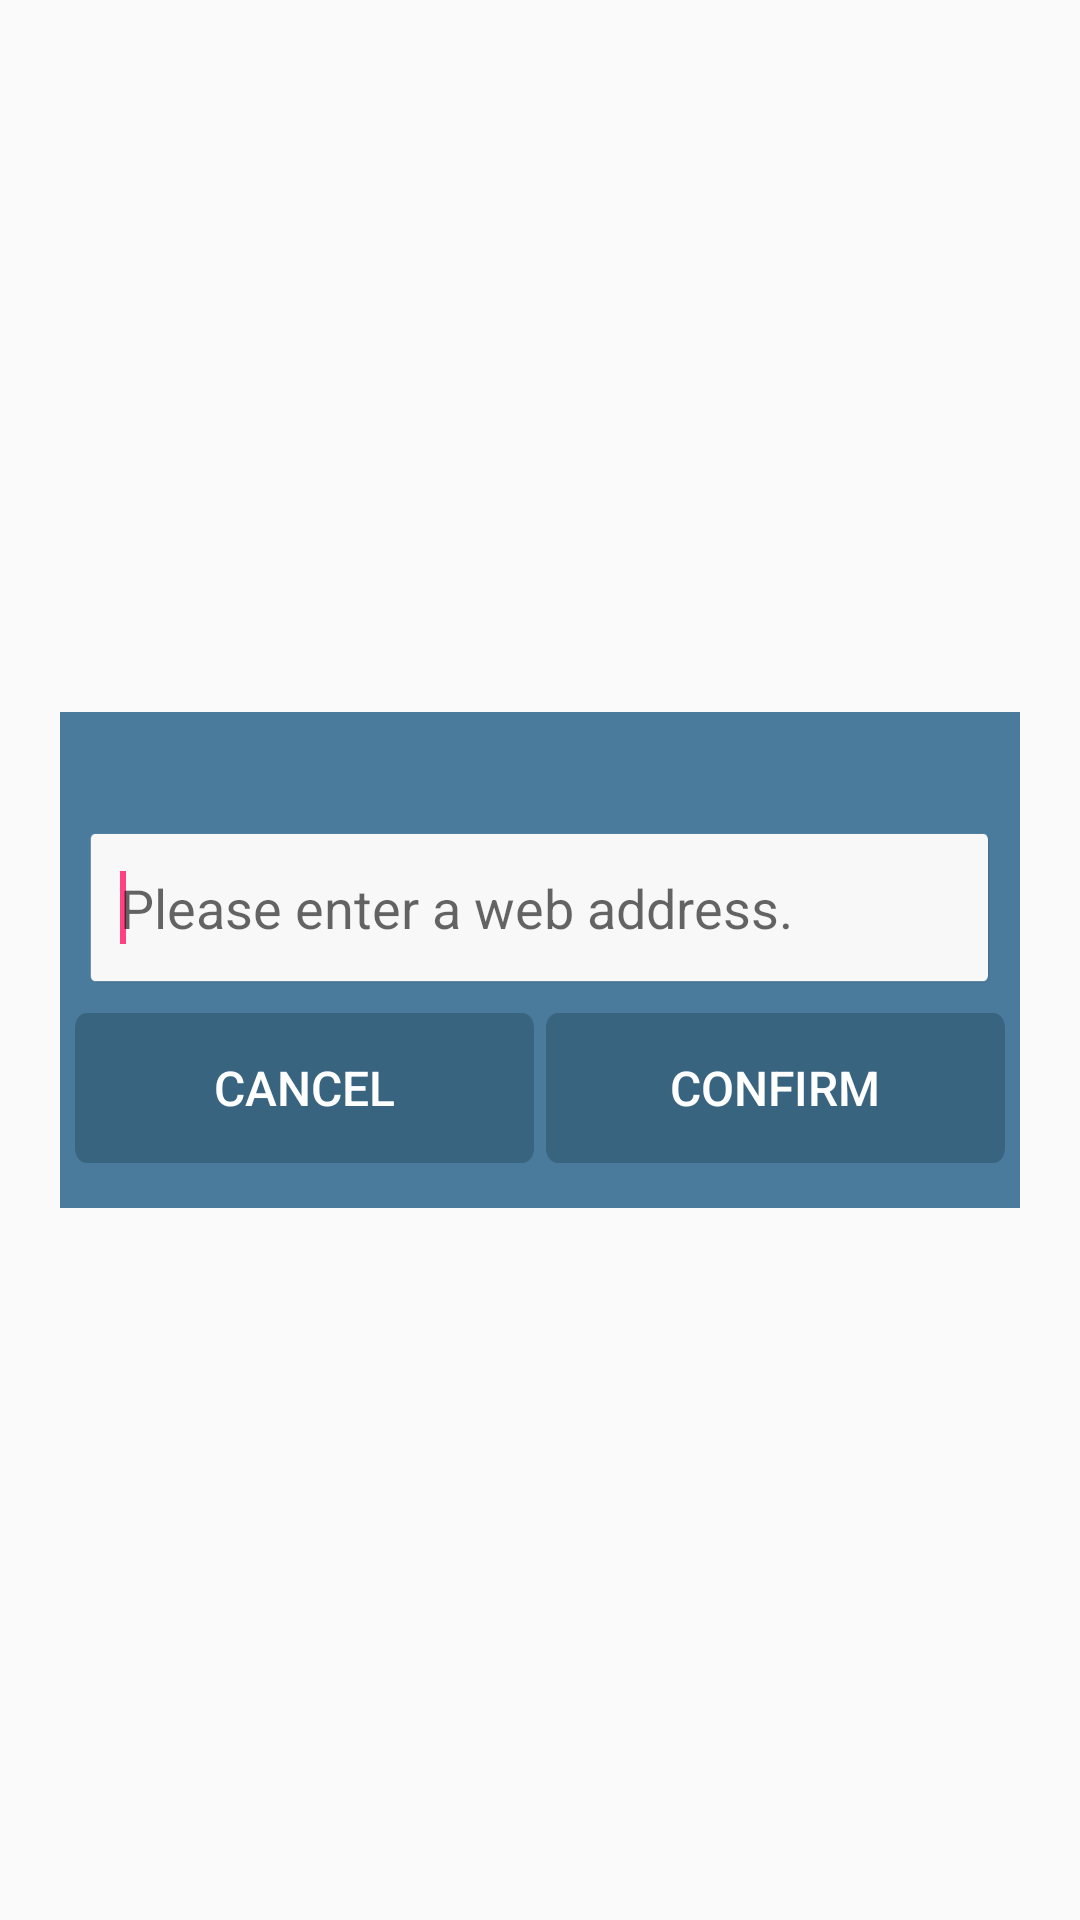

The Android layout XML behind this screen, and the referenced resources:
<!-- AndroidManifest.xml: application theme AppTheme -->
<!-- res/layout/dialog_input.xml -->
<?xml version="1.0" encoding="utf-8"?>
<RelativeLayout xmlns:android="http://schemas.android.com/apk/res/android"
    android:layout_width="wrap_content"
    android:layout_height="wrap_content" >

    <RelativeLayout
        android:layout_width="320dp"
        android:layout_height="wrap_content"
        android:layout_centerHorizontal="true"
        android:background="#4A7B9D"
        android:layout_centerInParent="true" >

        <LinearLayout
            android:id="@+id/dialog_input_ll_body"
            android:layout_width="match_parent"
            android:layout_height="wrap_content"
            android:gravity="center"
            android:orientation="vertical">

            <LinearLayout
                android:layout_width="match_parent"
                android:layout_height="wrap_content"
                android:layout_margin="10dp"
                android:orientation="vertical">

                <TextView
                    android:id="@+id/dialog_input_tv_description"
                    android:layout_width="match_parent"
                    android:layout_height="wrap_content"
                    android:textSize="15sp"
                    android:textColor="@color/colorWhite" />

                <EditText
                    android:id="@+id/dialog_input_et_input"
                    android:layout_width="match_parent"
                    android:layout_height="50dp"
                    android:layout_marginTop="10dp"
                    android:layout_weight="1"
                    android:background="@drawable/text_box"
                    android:hint="@string/please_enter_a_web_address"
                    android:ems="10"
                    android:lines="1"
                    android:minHeight="50dp"
                    android:paddingLeft="10dp"
                    android:paddingRight="10dp"
                    android:textColor="#666666" >

                    <requestFocus />
                </EditText>
            </LinearLayout>
        </LinearLayout>

        <LinearLayout
            android:id="@+id/dialog_input_ll_bottom"
            android:layout_width="320dp"
            android:layout_height="wrap_content"
            android:layout_below="@+id/dialog_input_ll_body"
            android:gravity="center"
            android:layout_marginBottom="15dp"
            android:orientation="horizontal" >

            <Button
                android:id="@+id/dialog_input_btn_cancel"
                android:layout_width="0dp"
                android:layout_height="50dp"
                android:layout_marginLeft="5dp"
                android:layout_marginRight="2dp"
                android:layout_weight="1"
                android:background="@drawable/com_po_bt_nor"
                android:text="@string/cancel"
                android:textColor="@color/fontwhite"
                android:textSize="16dp" />

            <Button
                android:id="@+id/dialog_input_btn_confirm"
                android:layout_width="0dp"
                android:layout_height="50dp"
                android:layout_weight="1"
                android:background="@drawable/com_po_bt_nor"
                android:text="@string/confirm"
                android:layout_marginLeft="2dp"
                android:layout_marginRight="5dp"
                android:textColor="@color/fontwhite"
                android:textSize="16dp" />



        </LinearLayout>
    </RelativeLayout>

</RelativeLayout>
<!-- resources referenced by this layout -->
<resources>
  <color name="colorWhite">#FFFFFF</color>
  <color name="fontwhite">#ffffff</color>
  <!-- drawable com_po_bt_nor: png bitmap (drawable-xxxhdpi, 3951 bytes) -->
  <!-- drawable text_box: png bitmap (drawable-xxxhdpi, 4552 bytes) -->
  <string name="cancel">Cancel</string>
  <string name="confirm">Confirm</string>
  <string name="please_enter_a_web_address">Please enter a web address.</string>
  <style name="AppTheme" parent="Theme.AppCompat.Light.DarkActionBar">
          
          <item name="colorPrimary">@color/colorPrimary</item>
          <item name="colorPrimaryDark">@color/colorIndicator</item>
          <item name="colorAccent">@color/colorAccent</item>
          <item name="windowActionBar">false</item>
          <item name="windowNoTitle">true</item>
      </style>
  <color name="colorPrimary">#3F51B5</color>
  <color name="colorIndicator">#2B0bB0</color>
  <color name="colorAccent">#FF4081</color>
</resources>
